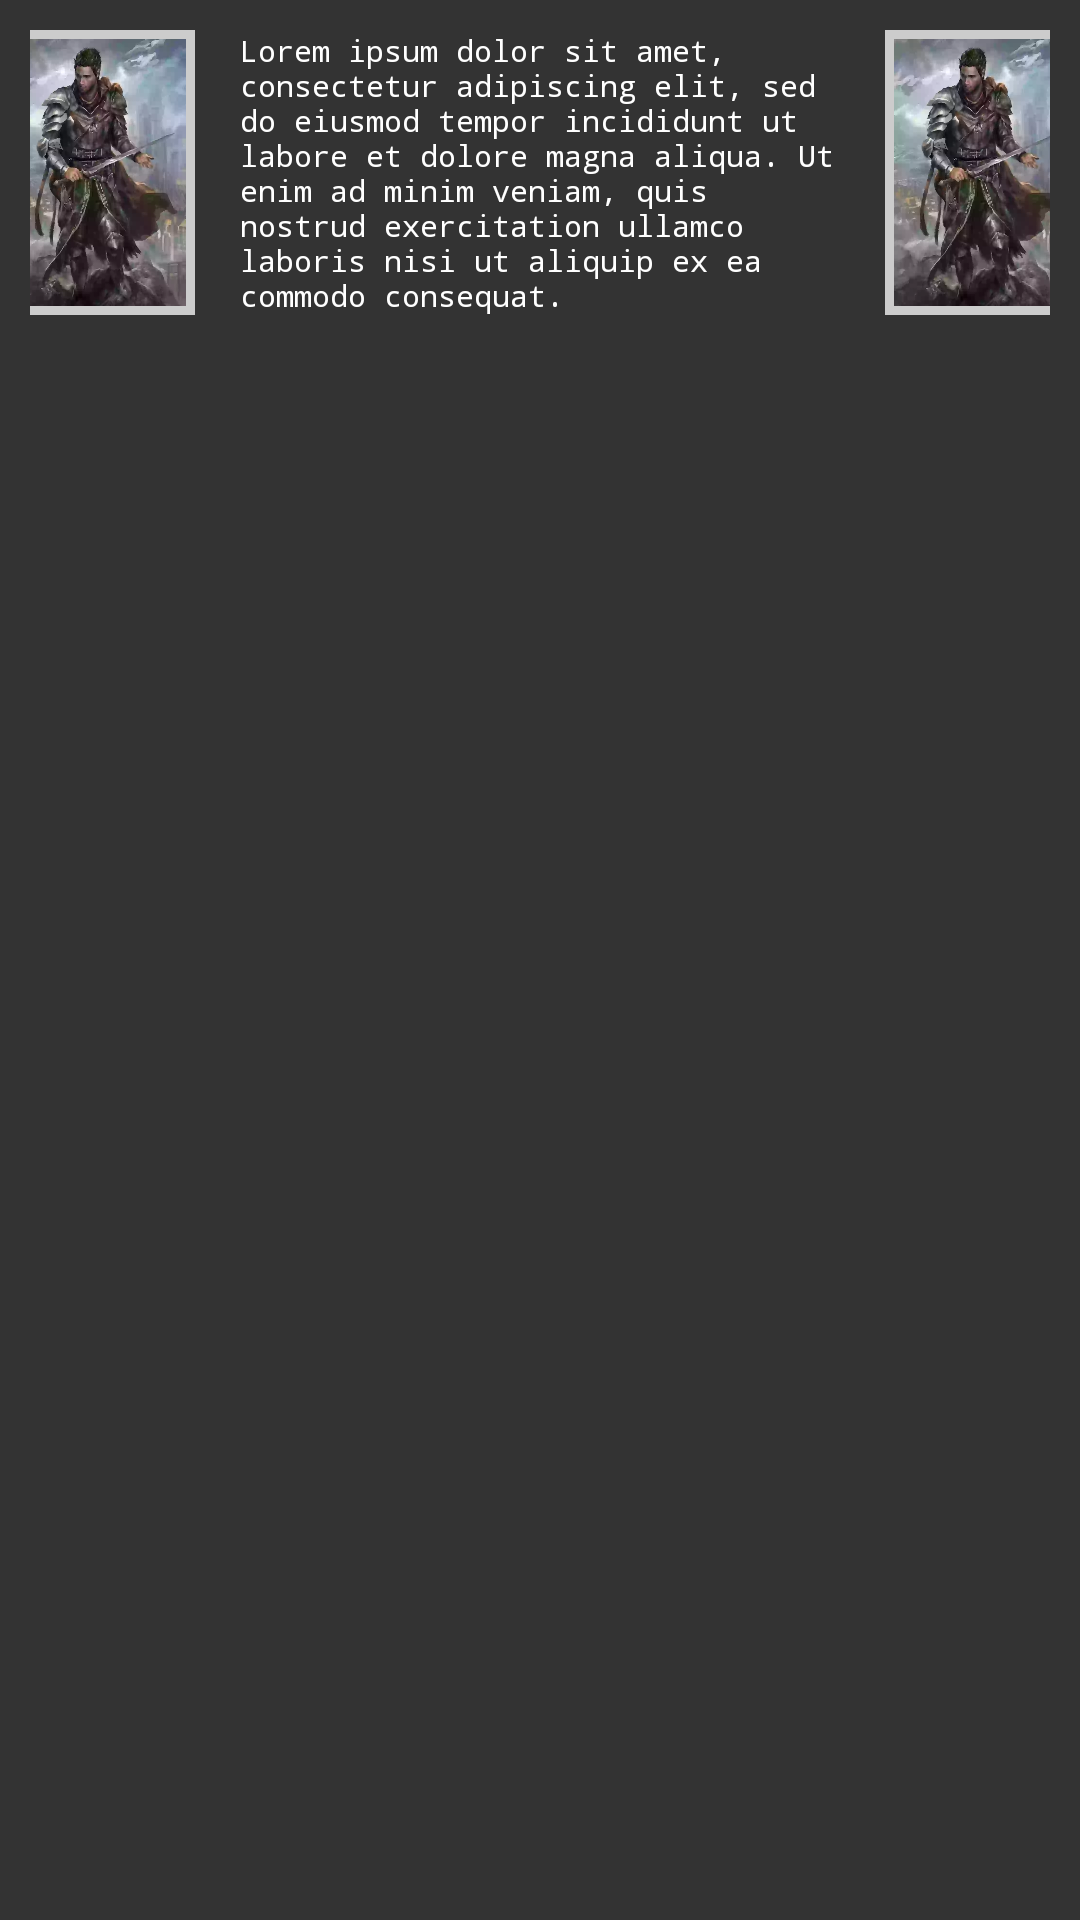

Reconstruct the res/layout file that produces this screen, plus the resources it refers to.
<!-- AndroidManifest.xml: application theme Theme.AutoRaidRpg -->
<!-- res/layout/layout_single_battle_information.xml -->
<?xml version="1.0" encoding="utf-8"?>
<LinearLayout xmlns:android="http://schemas.android.com/apk/res/android"
    android:background="@color/dark_gray"
    android:padding="10dp"
    android:gravity="center_horizontal"
    android:layout_width="match_parent"
    android:layout_height="wrap_content">

    <include
        android:id="@+id/leftRoleImageView"
        android:layout_width="65dp"
        android:layout_height="95dp"
        android:layout_marginRight="15dp"
        layout="@layout/layout_simple_character_card"/>

    <TextView
        android:id="@+id/battleInformation"
        android:layout_width="200dp"
        android:layout_height="wrap_content"
        android:text="Lorem ipsum dolor sit amet, consectetur adipiscing elit, sed do eiusmod tempor incididunt ut labore et dolore magna aliqua. Ut enim ad minim veniam, quis nostrud exercitation ullamco laboris nisi ut aliquip ex ea commodo consequat."
        android:fontFamily="monospace"
        android:padding="0dp"
        android:textColor="@color/white"
        android:textSize="10sp"/>

    <include
        android:id="@+id/rightRoleImageView"
        android:layout_width="65dp"
        android:layout_height="95dp"
        android:layout_marginLeft="15dp"
        layout="@layout/layout_simple_character_card"/>

</LinearLayout>
<!-- res/layout/layout_simple_character_card.xml (included above) -->
<?xml version="1.0" encoding="utf-8"?>
<androidx.constraintlayout.widget.ConstraintLayout xmlns:android="http://schemas.android.com/apk/res/android"
    xmlns:app="http://schemas.android.com/apk/res-auto"
    xmlns:tools="http://schemas.android.com/tools"
    android:background="@drawable/border_transparent_silver_thick"
    android:layout_width="@dimen/battle_unit_width"
    android:layout_height="@dimen/unit_height"
    android:layout_margin="@dimen/simple_unit_margin"
    android:padding="@dimen/border_padding">

    <ImageButton
        android:id="@+id/unitImageBtn"
        android:layout_width="match_parent"
        android:layout_height="match_parent"
        app:layout_constraintBottom_toBottomOf="parent"
        app:layout_constraintEnd_toEndOf="parent"
        app:layout_constraintStart_toStartOf="parent"
        app:layout_constraintTop_toTopOf="parent"
        android:scaleType="fitCenter"
        android:padding="0dp"
        android:background="@drawable/role_warrior"/>

</androidx.constraintlayout.widget.ConstraintLayout>
<!-- resources referenced by this layout -->
<resources>
  <color name="dark_gray">#333333</color>
  <color name="white">#FFFFFFFF</color>
  <dimen name="battle_unit_width">65dp</dimen>
  <dimen name="border_padding">3dp</dimen>
  <dimen name="simple_unit_margin">6dp</dimen>
  <dimen name="unit_height">105dp</dimen>
  <!-- drawable border_transparent_silver_thick (drawable) -->
  <?xml version="1.0" encoding="utf-8"?>
  <layer-list xmlns:android="http://schemas.android.com/apk/res/android">
      <item>
          <shape android:shape="rectangle">
              <solid android:color="@color/silver" />
          </shape>
      </item>
      <item android:left="6dp" android:right="6dp"  android:top="6dp" android:bottom="6dp" >
          <shape android:shape="rectangle">
              <solid android:color="@color/transparent" />
          </shape>
      </item>
  </layer-list>
  <!-- drawable role_warrior: webp bitmap (drawable, 10956 bytes) -->
  <style name="Theme.AutoRaidRpg" parent="Theme.AppCompat.DayNight.NoActionBar">
          
          <item name="colorPrimary">@color/purple_500</item>
          <item name="colorPrimaryVariant">@color/purple_700</item>
          <item name="colorOnPrimary">@color/white</item>
          
          <item name="colorSecondary">@color/teal_200</item>
          <item name="colorSecondaryVariant">@color/teal_700</item>
          <item name="colorOnSecondary">@color/black</item>
          
          <item name="android:statusBarColor">?attr/colorPrimaryVariant</item>
          
      </style>
  <color name="silver">#CCCCCC</color>
  <color name="transparent">#00FFFFFF</color>
  <color name="purple_500">#FF6200EE</color>
  <color name="purple_700">#FF3700B3</color>
  <color name="teal_200">#FF03DAC5</color>
  <color name="teal_700">#FF018786</color>
  <color name="black">#FF000000</color>
</resources>
